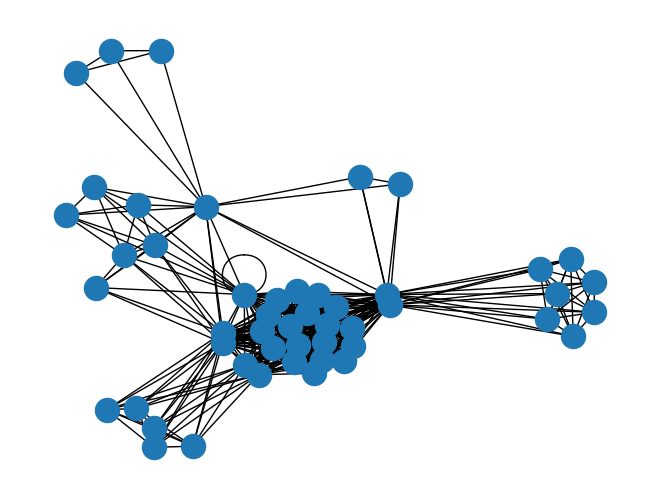

The matplotlib source for this figure: (Note: this script raises an exception after producing the figure.)
import networkx as nx
import matplotlib.pyplot as plt
goarn_network= nx.Graph()

goarn_network.add_edge("IMTSSA", "WHO",weight=1)
goarn_network.add_edge("CDC Atlanta", "WHO",weight=1)
goarn_network.add_edge("Public Health Agency of Canada", "WHO",weight=1)
goarn_network.add_edge("EPIET", "WHO",weight=1)
goarn_network.add_edge("CDC Atlanta", "IMTSSA",weight=1)
goarn_network.add_edge("IMTSSA", "Public Health Agency of Canada",weight=1)
goarn_network.add_edge("EPIET", "IMTSSA",weight=1)
goarn_network.add_edge("CDC Atlanta", "Public Health Agency of Canada",weight=1)
goarn_network.add_edge("CDC Atlanta", "EPIET",weight=3)
goarn_network.add_edge("EPIET", "Public Health Agency of Canada",weight=1)
goarn_network.add_edge("WHO", "WHO Thailand",weight=1)
goarn_network.add_edge("Queen Sirikit National Institute of Child Health-Bangkok", "WHO",weight=1)
goarn_network.add_edge("National Institute for Infectious Diseases Japan", "WHO",weight=1)
goarn_network.add_edge("Queen Sirikit National Institute of Child Health-Bangkok", "WHO Thailand",weight=1)
goarn_network.add_edge("National Institute for Infectious Diseases Japan", "WHO Thailand",weight=1)
goarn_network.add_edge("National Institute for Infectious Diseases Japan", "Queen Sirikit National Institute of Child Health-Bangkok",weight=1)
goarn_network.add_edge("WHO Sri Lanka", "WHO_SEARO",weight=1)
goarn_network.add_edge("EPIET", "WHO Sri Lanka",weight=1)
goarn_network.add_edge("Health Protection Agency/London-KSS Deanery-UK", "WHO Sri Lanka",weight=1)
goarn_network.add_edge("Ministry of Health Thailand", "WHO Sri Lanka",weight=1)
goarn_network.add_edge("National University Hospital Singapore", "WHO Sri Lanka",weight=1)
goarn_network.add_edge("National University Singapore", "WHO Sri Lanka",weight=1)
goarn_network.add_edge("WHO Sri Lanka", "the National Centre for Immunization Research and Surveillance of Vaccine Preventable Diseases-Australia",weight=1)
goarn_network.add_edge("CDC Atlanta", "WHO Sri Lanka",weight=1)
goarn_network.add_edge("EPIET", "WHO_SEARO",weight=1)
goarn_network.add_edge("Health Protection Agency/London-KSS Deanery-UK", "WHO_SEARO",weight=1)
goarn_network.add_edge("Ministry of Health Thailand", "WHO_SEARO",weight=1)
goarn_network.add_edge("National University Hospital Singapore", "WHO_SEARO",weight=1)
goarn_network.add_edge("National University Singapore", "WHO_SEARO",weight=1)
goarn_network.add_edge("WHO_SEARO", "the National Centre for Immunization Research and Surveillance of Vaccine Preventable Diseases-Australia",weight=1)
goarn_network.add_edge("CDC Atlanta", "WHO_SEARO",weight=1)
goarn_network.add_edge("EPIET", "Health Protection Agency/London-KSS Deanery-UK",weight=1)
goarn_network.add_edge("EPIET", "Ministry of Health Thailand",weight=1)
goarn_network.add_edge("EPIET", "National University Hospital Singapore",weight=1)
goarn_network.add_edge("EPIET", "National University Singapore",weight=1)
goarn_network.add_edge("EPIET", "the National Centre for Immunization Research and Surveillance of Vaccine Preventable Diseases-Australia",weight=1)
goarn_network.add_edge("Health Protection Agency/London-KSS Deanery-UK", "Ministry of Health Thailand",weight=1)
goarn_network.add_edge("Health Protection Agency/London-KSS Deanery-UK", "National University Hospital Singapore",weight=1)
goarn_network.add_edge("Health Protection Agency/London-KSS Deanery-UK", "National University Singapore",weight=1)
goarn_network.add_edge("Health Protection Agency/London-KSS Deanery-UK", "the National Centre for Immunization Research and Surveillance of Vaccine Preventable Diseases-Australia",weight=1)
goarn_network.add_edge("CDC Atlanta", "Health Protection Agency/London-KSS Deanery-UK",weight=1)
goarn_network.add_edge("Ministry of Health Thailand", "National University Hospital Singapore",weight=1)
goarn_network.add_edge("Ministry of Health Thailand", "National University Singapore",weight=1)
goarn_network.add_edge("Ministry of Health Thailand", "the National Centre for Immunization Research and Surveillance of Vaccine Preventable Diseases-Australia",weight=1)
goarn_network.add_edge("CDC Atlanta", "Ministry of Health Thailand",weight=1)
goarn_network.add_edge("National University Hospital Singapore", "National University Singapore",weight=1)
goarn_network.add_edge("National University Hospital Singapore", "the National Centre for Immunization Research and Surveillance of Vaccine Preventable Diseases-Australia",weight=1)
goarn_network.add_edge("CDC Atlanta", "National University Hospital Singapore",weight=1)
goarn_network.add_edge("National University Singapore", "the National Centre for Immunization Research and Surveillance of Vaccine Preventable Diseases-Australia",weight=1)
goarn_network.add_edge("CDC Atlanta", "National University Singapore",weight=1)
goarn_network.add_edge("CDC Atlanta", "the National Centre for Immunization Research and Surveillance of Vaccine Preventable Diseases-Australia",weight=1)
goarn_network.add_edge("WHO DRC", "WHO HQ",weight=1)
goarn_network.add_edge("WHO HQ", "WHO_AFRO",weight=2)
goarn_network.add_edge("Ministry of Health DRC", "WHO HQ",weight=2)
goarn_network.add_edge("Institut Pasteur Madagascar", "WHO HQ",weight=1)
goarn_network.add_edge("MSF Belgium", "WHO HQ",weight=2)
goarn_network.add_edge("MSF Switzerland", "WHO HQ",weight=1)
goarn_network.add_edge("Medair", "WHO HQ",weight=1)
goarn_network.add_edge("Institut de la Recherche Biomedicale", "WHO HQ",weight=1)
goarn_network.add_edge("WHO DRC", "WHO_AFRO",weight=1)
goarn_network.add_edge("Ministry of Health DRC", "WHO DRC",weight=1)
goarn_network.add_edge("Institut Pasteur Madagascar", "WHO DRC",weight=1)
goarn_network.add_edge("MSF Belgium", "WHO DRC",weight=1)
goarn_network.add_edge("MSF Switzerland", "WHO DRC",weight=1)
goarn_network.add_edge("Medair", "WHO DRC",weight=1)
goarn_network.add_edge("Institut de la Recherche Biomedicale", "WHO DRC",weight=1)
goarn_network.add_edge("Ministry of Health DRC", "WHO_AFRO",weight=2)
goarn_network.add_edge("Institut Pasteur Madagascar", "WHO_AFRO",weight=1)
goarn_network.add_edge("MSF Belgium", "WHO_AFRO",weight=3)
goarn_network.add_edge("MSF Switzerland", "WHO_AFRO",weight=1)
goarn_network.add_edge("Medair", "WHO_AFRO",weight=1)
goarn_network.add_edge("Institut de la Recherche Biomedicale", "WHO_AFRO",weight=1)
goarn_network.add_edge("Institut Pasteur Madagascar", "Ministry of Health DRC",weight=1)
goarn_network.add_edge("MSF Belgium", "Ministry of Health DRC",weight=2)
goarn_network.add_edge("MSF Switzerland", "Ministry of Health DRC",weight=1)
goarn_network.add_edge("Medair", "Ministry of Health DRC",weight=1)
goarn_network.add_edge("Institut de la Recherche Biomedicale", "Ministry of Health DRC",weight=1)
goarn_network.add_edge("Institut Pasteur Madagascar", "MSF Belgium",weight=1)
goarn_network.add_edge("Institut Pasteur Madagascar", "MSF Switzerland",weight=1)
goarn_network.add_edge("Institut Pasteur Madagascar", "Medair",weight=1)
goarn_network.add_edge("Institut Pasteur Madagascar", "Institut de la Recherche Biomedicale",weight=1)
goarn_network.add_edge("MSF Belgium", "MSF Switzerland",weight=1)
goarn_network.add_edge("MSF Belgium", "Medair",weight=1)
goarn_network.add_edge("Institut de la Recherche Biomedicale", "MSF Belgium",weight=1)
goarn_network.add_edge("MSF Switzerland", "Medair",weight=1)
goarn_network.add_edge("Institut de la Recherche Biomedicale", "MSF Switzerland",weight=1)
goarn_network.add_edge("Institut de la Recherche Biomedicale", "Medair",weight=1)
goarn_network.add_edge("WHO HQ", "WHO angola",weight=1)
goarn_network.add_edge("WHO HQ", "WHO Mozambique",weight=1)
goarn_network.add_edge("CDC Atlanta", "WHO HQ",weight=1)
goarn_network.add_edge("MSF France", "WHO HQ",weight=1)
goarn_network.add_edge("MSF Holland", "WHO HQ",weight=1)
goarn_network.add_edge("MSF Spain", "WHO HQ",weight=1)
goarn_network.add_edge("Manchester General Hospital UK", "WHO HQ",weight=1)
goarn_network.add_edge("Johannesburg Hospital- South Africa", "WHO HQ",weight=1)
goarn_network.add_edge("Canadian National Microbiology Laboratory Canada", "WHO HQ",weight=1)
goarn_network.add_edge("UNICEF", "WHO HQ",weight=2)
goarn_network.add_edge("Bernard-Nocht Institute for Tropical Medicine", "WHO HQ",weight=1)
goarn_network.add_edge("CNRS-France", "WHO HQ",weight=1)
goarn_network.add_edge("Epicentre France", "WHO HQ",weight=1)
goarn_network.add_edge("EPIET", "WHO HQ",weight=1)
goarn_network.add_edge("Institut National de Recherche Biomedicale", "WHO HQ",weight=1)
goarn_network.add_edge("Institut fur Virologie Germany", "WHO HQ",weight=1)
goarn_network.add_edge("Institut Pasteur Senegal", "WHO HQ",weight=1)
goarn_network.add_edge("Ministry of Health Brazil", "WHO HQ",weight=1)
goarn_network.add_edge("NICD South Africa", "WHO HQ",weight=1)
goarn_network.add_edge("National Health Laboratory Service (NHLS)", "WHO HQ",weight=1)
goarn_network.add_edge("WHO HQ", "World Food Programme",weight=1)
goarn_network.add_edge("WHO angola", "WHO_AFRO",weight=1)
goarn_network.add_edge("WHO Mozambique", "WHO_AFRO",weight=1)
goarn_network.add_edge("CDC Atlanta", "WHO_AFRO",weight=1)
goarn_network.add_edge("MSF France", "WHO_AFRO",weight=1)
goarn_network.add_edge("MSF Holland", "WHO_AFRO",weight=1)
goarn_network.add_edge("MSF Spain", "WHO_AFRO",weight=1)
goarn_network.add_edge("Manchester General Hospital UK", "WHO_AFRO",weight=1)
goarn_network.add_edge("Johannesburg Hospital- South Africa", "WHO_AFRO",weight=1)
goarn_network.add_edge("Canadian National Microbiology Laboratory Canada", "WHO_AFRO",weight=1)
goarn_network.add_edge("UNICEF", "WHO_AFRO",weight=3)
goarn_network.add_edge("Bernard-Nocht Institute for Tropical Medicine", "WHO_AFRO",weight=1)
goarn_network.add_edge("CNRS-France", "WHO_AFRO",weight=1)
goarn_network.add_edge("Epicentre France", "WHO_AFRO",weight=1)
goarn_network.add_edge("EPIET", "WHO_AFRO",weight=1)
goarn_network.add_edge("Institut National de Recherche Biomedicale", "WHO_AFRO",weight=1)
goarn_network.add_edge("Institut fur Virologie Germany", "WHO_AFRO",weight=1)
goarn_network.add_edge("Institut Pasteur Senegal", "WHO_AFRO",weight=1)
goarn_network.add_edge("Ministry of Health Brazil", "WHO_AFRO",weight=1)
goarn_network.add_edge("NICD South Africa", "WHO_AFRO",weight=1)
goarn_network.add_edge("National Health Laboratory Service (NHLS)", "WHO_AFRO",weight=1)
goarn_network.add_edge("WHO_AFRO", "World Food Programme",weight=1)
goarn_network.add_edge("WHO Mozambique", "WHO angola",weight=1)
goarn_network.add_edge("CDC Atlanta", "WHO angola",weight=1)
goarn_network.add_edge("MSF Belgium", "WHO angola",weight=1)
goarn_network.add_edge("MSF France", "WHO angola",weight=1)
goarn_network.add_edge("MSF Holland", "WHO angola",weight=1)
goarn_network.add_edge("MSF Spain", "WHO angola",weight=1)
goarn_network.add_edge("Manchester General Hospital UK", "WHO angola",weight=1)
goarn_network.add_edge("Johannesburg Hospital- South Africa", "WHO angola",weight=1)
goarn_network.add_edge("Canadian National Microbiology Laboratory Canada", "WHO angola",weight=1)
goarn_network.add_edge("UNICEF", "WHO angola",weight=2)
goarn_network.add_edge("Bernard-Nocht Institute for Tropical Medicine", "WHO angola",weight=1)
goarn_network.add_edge("CNRS-France", "WHO angola",weight=1)
goarn_network.add_edge("Epicentre France", "WHO angola",weight=1)
goarn_network.add_edge("EPIET", "WHO angola",weight=1)
goarn_network.add_edge("Institut National de Recherche Biomedicale", "WHO angola",weight=1)
goarn_network.add_edge("Institut fur Virologie Germany", "WHO angola",weight=1)
goarn_network.add_edge("Institut Pasteur Senegal", "WHO angola",weight=1)
goarn_network.add_edge("Ministry of Health Brazil", "WHO angola",weight=1)
goarn_network.add_edge("Ministry of Health DRC", "WHO angola",weight=1)
goarn_network.add_edge("NICD South Africa", "WHO angola",weight=1)
goarn_network.add_edge("National Health Laboratory Service (NHLS)", "WHO angola",weight=1)
goarn_network.add_edge("WHO angola", "World Food Programme",weight=1)
goarn_network.add_edge("CDC Atlanta", "WHO Mozambique",weight=1)
goarn_network.add_edge("MSF Belgium", "WHO Mozambique",weight=1)
goarn_network.add_edge("MSF France", "WHO Mozambique",weight=1)
goarn_network.add_edge("MSF Holland", "WHO Mozambique",weight=1)
goarn_network.add_edge("MSF Spain", "WHO Mozambique",weight=1)
goarn_network.add_edge("Manchester General Hospital UK", "WHO Mozambique",weight=1)
goarn_network.add_edge("Johannesburg Hospital- South Africa", "WHO Mozambique",weight=1)
goarn_network.add_edge("Canadian National Microbiology Laboratory Canada", "WHO Mozambique",weight=1)
goarn_network.add_edge("UNICEF", "WHO Mozambique",weight=2)
goarn_network.add_edge("Bernard-Nocht Institute for Tropical Medicine", "WHO Mozambique",weight=1)
goarn_network.add_edge("CNRS-France", "WHO Mozambique",weight=1)
goarn_network.add_edge("Epicentre France", "WHO Mozambique",weight=1)
goarn_network.add_edge("EPIET", "WHO Mozambique",weight=1)
goarn_network.add_edge("Institut National de Recherche Biomedicale", "WHO Mozambique",weight=1)
goarn_network.add_edge("Institut fur Virologie Germany", "WHO Mozambique",weight=1)
goarn_network.add_edge("Institut Pasteur Senegal", "WHO Mozambique",weight=1)
goarn_network.add_edge("Ministry of Health Brazil", "WHO Mozambique",weight=1)
goarn_network.add_edge("Ministry of Health DRC", "WHO Mozambique",weight=1)
goarn_network.add_edge("NICD South Africa", "WHO Mozambique",weight=1)
goarn_network.add_edge("National Health Laboratory Service (NHLS)", "WHO Mozambique",weight=1)
goarn_network.add_edge("WHO Mozambique", "World Food Programme",weight=1)
goarn_network.add_edge("CDC Atlanta", "MSF Belgium",weight=1)
goarn_network.add_edge("CDC Atlanta", "MSF France",weight=1)
goarn_network.add_edge("CDC Atlanta", "MSF Holland",weight=1)
goarn_network.add_edge("CDC Atlanta", "MSF Spain",weight=1)
goarn_network.add_edge("CDC Atlanta", "Manchester General Hospital UK",weight=1)
goarn_network.add_edge("CDC Atlanta", "Johannesburg Hospital- South Africa",weight=1)
goarn_network.add_edge("CDC Atlanta", "Canadian National Microbiology Laboratory Canada",weight=1)
goarn_network.add_edge("CDC Atlanta", "UNICEF",weight=2)
goarn_network.add_edge("Bernard-Nocht Institute for Tropical Medicine", "CDC Atlanta",weight=1)
goarn_network.add_edge("CDC Atlanta", "CNRS-France",weight=1)
goarn_network.add_edge("CDC Atlanta", "Epicentre France",weight=1)
goarn_network.add_edge("CDC Atlanta", "Institut National de Recherche Biomedicale",weight=1)
goarn_network.add_edge("CDC Atlanta", "Institut fur Virologie Germany",weight=1)
goarn_network.add_edge("CDC Atlanta", "Institut Pasteur Senegal",weight=1)
goarn_network.add_edge("CDC Atlanta", "Ministry of Health Brazil",weight=1)
goarn_network.add_edge("CDC Atlanta", "Ministry of Health DRC",weight=1)
goarn_network.add_edge("CDC Atlanta", "NICD South Africa",weight=1)
goarn_network.add_edge("CDC Atlanta", "National Health Laboratory Service (NHLS)",weight=1)
goarn_network.add_edge("CDC Atlanta", "World Food Programme",weight=1)
goarn_network.add_edge("MSF Belgium", "MSF France",weight=1)
goarn_network.add_edge("MSF Belgium", "MSF Holland",weight=1)
goarn_network.add_edge("MSF Belgium", "MSF Spain",weight=1)
goarn_network.add_edge("MSF Belgium", "Manchester General Hospital UK",weight=1)
goarn_network.add_edge("Johannesburg Hospital- South Africa", "MSF Belgium",weight=1)
goarn_network.add_edge("Canadian National Microbiology Laboratory Canada", "MSF Belgium",weight=1)
goarn_network.add_edge("MSF Belgium", "UNICEF",weight=3)
goarn_network.add_edge("Bernard-Nocht Institute for Tropical Medicine", "MSF Belgium",weight=1)
goarn_network.add_edge("CNRS-France", "MSF Belgium",weight=1)
goarn_network.add_edge("Epicentre France", "MSF Belgium",weight=1)
goarn_network.add_edge("EPIET", "MSF Belgium",weight=1)
goarn_network.add_edge("Institut National de Recherche Biomedicale", "MSF Belgium",weight=1)
goarn_network.add_edge("Institut fur Virologie Germany", "MSF Belgium",weight=1)
goarn_network.add_edge("Institut Pasteur Senegal", "MSF Belgium",weight=1)
goarn_network.add_edge("MSF Belgium", "Ministry of Health Brazil",weight=1)
goarn_network.add_edge("MSF Belgium", "NICD South Africa",weight=1)
goarn_network.add_edge("MSF Belgium", "National Health Laboratory Service (NHLS)",weight=1)
goarn_network.add_edge("MSF Belgium", "World Food Programme",weight=1)
goarn_network.add_edge("MSF France", "MSF Holland",weight=1)
goarn_network.add_edge("MSF France", "MSF Spain",weight=1)
goarn_network.add_edge("MSF France", "Manchester General Hospital UK",weight=1)
goarn_network.add_edge("Johannesburg Hospital- South Africa", "MSF France",weight=1)
goarn_network.add_edge("Canadian National Microbiology Laboratory Canada", "MSF France",weight=1)
goarn_network.add_edge("MSF France", "UNICEF",weight=2)
goarn_network.add_edge("Bernard-Nocht Institute for Tropical Medicine", "MSF France",weight=1)
goarn_network.add_edge("CNRS-France", "MSF France",weight=1)
goarn_network.add_edge("Epicentre France", "MSF France",weight=1)
goarn_network.add_edge("EPIET", "MSF France",weight=1)
goarn_network.add_edge("Institut National de Recherche Biomedicale", "MSF France",weight=1)
goarn_network.add_edge("Institut fur Virologie Germany", "MSF France",weight=1)
goarn_network.add_edge("Institut Pasteur Senegal", "MSF France",weight=1)
goarn_network.add_edge("MSF France", "Ministry of Health Brazil",weight=1)
goarn_network.add_edge("MSF France", "Ministry of Health DRC",weight=1)
goarn_network.add_edge("MSF France", "NICD South Africa",weight=1)
goarn_network.add_edge("MSF France", "National Health Laboratory Service (NHLS)",weight=1)
goarn_network.add_edge("MSF France", "World Food Programme",weight=1)
goarn_network.add_edge("MSF Holland", "MSF Spain",weight=1)
goarn_network.add_edge("MSF Holland", "Manchester General Hospital UK",weight=1)
goarn_network.add_edge("Johannesburg Hospital- South Africa", "MSF Holland",weight=1)
goarn_network.add_edge("Canadian National Microbiology Laboratory Canada", "MSF Holland",weight=1)
goarn_network.add_edge("MSF Holland", "UNICEF",weight=2)
goarn_network.add_edge("Bernard-Nocht Institute for Tropical Medicine", "MSF Holland",weight=1)
goarn_network.add_edge("CNRS-France", "MSF Holland",weight=1)
goarn_network.add_edge("Epicentre France", "MSF Holland",weight=1)
goarn_network.add_edge("EPIET", "MSF Holland",weight=1)
goarn_network.add_edge("Institut National de Recherche Biomedicale", "MSF Holland",weight=1)
goarn_network.add_edge("Institut fur Virologie Germany", "MSF Holland",weight=1)
goarn_network.add_edge("Institut Pasteur Senegal", "MSF Holland",weight=1)
goarn_network.add_edge("MSF Holland", "Ministry of Health Brazil",weight=1)
goarn_network.add_edge("MSF Holland", "Ministry of Health DRC",weight=1)
goarn_network.add_edge("MSF Holland", "NICD South Africa",weight=1)
goarn_network.add_edge("MSF Holland", "National Health Laboratory Service (NHLS)",weight=1)
goarn_network.add_edge("MSF Holland", "World Food Programme",weight=1)
goarn_network.add_edge("MSF Spain", "Manchester General Hospital UK",weight=1)
goarn_network.add_edge("Johannesburg Hospital- South Africa", "MSF Spain",weight=1)
goarn_network.add_edge("Canadian National Microbiology Laboratory Canada", "MSF Spain",weight=1)
goarn_network.add_edge("MSF Spain", "UNICEF",weight=2)
goarn_network.add_edge("Bernard-Nocht Institute for Tropical Medicine", "MSF Spain",weight=1)
goarn_network.add_edge("CNRS-France", "MSF Spain",weight=1)
goarn_network.add_edge("Epicentre France", "MSF Spain",weight=1)
goarn_network.add_edge("EPIET", "MSF Spain",weight=1)
goarn_network.add_edge("Institut National de Recherche Biomedicale", "MSF Spain",weight=1)
goarn_network.add_edge("Institut fur Virologie Germany", "MSF Spain",weight=1)
goarn_network.add_edge("Institut Pasteur Senegal", "MSF Spain",weight=1)
goarn_network.add_edge("MSF Spain", "Ministry of Health Brazil",weight=1)
goarn_network.add_edge("MSF Spain", "Ministry of Health DRC",weight=1)
goarn_network.add_edge("MSF Spain", "NICD South Africa",weight=1)
goarn_network.add_edge("MSF Spain", "National Health Laboratory Service (NHLS)",weight=1)
goarn_network.add_edge("MSF Spain", "World Food Programme",weight=1)
goarn_network.add_edge("Johannesburg Hospital- South Africa", "Manchester General Hospital UK",weight=1)
goarn_network.add_edge("Canadian National Microbiology Laboratory Canada", "Manchester General Hospital UK",weight=1)
goarn_network.add_edge("Manchester General Hospital UK", "UNICEF",weight=2)
goarn_network.add_edge("Bernard-Nocht Institute for Tropical Medicine", "Manchester General Hospital UK",weight=1)
goarn_network.add_edge("CNRS-France", "Manchester General Hospital UK",weight=1)
goarn_network.add_edge("Epicentre France", "Manchester General Hospital UK",weight=1)
goarn_network.add_edge("EPIET", "Manchester General Hospital UK",weight=1)
goarn_network.add_edge("Institut National de Recherche Biomedicale", "Manchester General Hospital UK",weight=1)
goarn_network.add_edge("Institut fur Virologie Germany", "Manchester General Hospital UK",weight=1)
goarn_network.add_edge("Institut Pasteur Senegal", "Manchester General Hospital UK",weight=1)
goarn_network.add_edge("Manchester General Hospital UK", "Ministry of Health Brazil",weight=1)
goarn_network.add_edge("Manchester General Hospital UK", "Ministry of Health DRC",weight=1)
goarn_network.add_edge("Manchester General Hospital UK", "NICD South Africa",weight=1)
goarn_network.add_edge("Manchester General Hospital UK", "National Health Laboratory Service (NHLS)",weight=1)
goarn_network.add_edge("Manchester General Hospital UK", "World Food Programme",weight=1)
goarn_network.add_edge("Canadian National Microbiology Laboratory Canada", "Johannesburg Hospital- South Africa",weight=1)
goarn_network.add_edge("Johannesburg Hospital- South Africa", "UNICEF",weight=2)
goarn_network.add_edge("Bernard-Nocht Institute for Tropical Medicine", "Johannesburg Hospital- South Africa",weight=1)
goarn_network.add_edge("CNRS-France", "Johannesburg Hospital- South Africa",weight=1)
goarn_network.add_edge("Epicentre France", "Johannesburg Hospital- South Africa",weight=1)
goarn_network.add_edge("EPIET", "Johannesburg Hospital- South Africa",weight=1)
goarn_network.add_edge("Institut National de Recherche Biomedicale", "Johannesburg Hospital- South Africa",weight=1)
goarn_network.add_edge("Institut fur Virologie Germany", "Johannesburg Hospital- South Africa",weight=1)
goarn_network.add_edge("Institut Pasteur Senegal", "Johannesburg Hospital- South Africa",weight=1)
goarn_network.add_edge("Johannesburg Hospital- South Africa", "Ministry of Health Brazil",weight=1)
goarn_network.add_edge("Johannesburg Hospital- South Africa", "Ministry of Health DRC",weight=1)
goarn_network.add_edge("Johannesburg Hospital- South Africa", "NICD South Africa",weight=1)
goarn_network.add_edge("Johannesburg Hospital- South Africa", "National Health Laboratory Service (NHLS)",weight=1)
goarn_network.add_edge("Johannesburg Hospital- South Africa", "World Food Programme",weight=1)
goarn_network.add_edge("Canadian National Microbiology Laboratory Canada", "UNICEF",weight=2)
goarn_network.add_edge("Bernard-Nocht Institute for Tropical Medicine", "Canadian National Microbiology Laboratory Canada",weight=1)
goarn_network.add_edge("CNRS-France", "Canadian National Microbiology Laboratory Canada",weight=1)
goarn_network.add_edge("Canadian National Microbiology Laboratory Canada", "Epicentre France",weight=1)
goarn_network.add_edge("Canadian National Microbiology Laboratory Canada", "EPIET",weight=1)
goarn_network.add_edge("Canadian National Microbiology Laboratory Canada", "Institut National de Recherche Biomedicale",weight=1)
goarn_network.add_edge("Canadian National Microbiology Laboratory Canada", "Institut fur Virologie Germany",weight=1)
goarn_network.add_edge("Canadian National Microbiology Laboratory Canada", "Institut Pasteur Senegal",weight=1)
goarn_network.add_edge("Canadian National Microbiology Laboratory Canada", "Ministry of Health Brazil",weight=1)
goarn_network.add_edge("Canadian National Microbiology Laboratory Canada", "Ministry of Health DRC",weight=1)
goarn_network.add_edge("Canadian National Microbiology Laboratory Canada", "NICD South Africa",weight=1)
goarn_network.add_edge("Canadian National Microbiology Laboratory Canada", "National Health Laboratory Service (NHLS)",weight=1)
goarn_network.add_edge("Canadian National Microbiology Laboratory Canada", "World Food Programme",weight=1)
goarn_network.add_edge("Bernard-Nocht Institute for Tropical Medicine", "UNICEF",weight=2)
goarn_network.add_edge("CNRS-France", "UNICEF",weight=2)
goarn_network.add_edge("Epicentre France", "UNICEF",weight=2)
goarn_network.add_edge("EPIET", "UNICEF",weight=2)
goarn_network.add_edge("Institut National de Recherche Biomedicale", "UNICEF",weight=2)
goarn_network.add_edge("Institut fur Virologie Germany", "UNICEF",weight=2)
goarn_network.add_edge("Institut Pasteur Senegal", "UNICEF",weight=2)
goarn_network.add_edge("Ministry of Health Brazil", "UNICEF",weight=2)
goarn_network.add_edge("Ministry of Health DRC", "UNICEF",weight=2)
goarn_network.add_edge("NICD South Africa", "UNICEF",weight=2)
goarn_network.add_edge("UNICEF", "UNICEF",weight=1)
goarn_network.add_edge("National Health Laboratory Service (NHLS)", "UNICEF",weight=2)
goarn_network.add_edge("UNICEF", "World Food Programme",weight=2)
goarn_network.add_edge("Bernard-Nocht Institute for Tropical Medicine", "CNRS-France",weight=1)
goarn_network.add_edge("Bernard-Nocht Institute for Tropical Medicine", "Epicentre France",weight=1)
goarn_network.add_edge("Bernard-Nocht Institute for Tropical Medicine", "EPIET",weight=1)
goarn_network.add_edge("Bernard-Nocht Institute for Tropical Medicine", "Institut National de Recherche Biomedicale",weight=1)
goarn_network.add_edge("Bernard-Nocht Institute for Tropical Medicine", "Institut fur Virologie Germany",weight=1)
goarn_network.add_edge("Bernard-Nocht Institute for Tropical Medicine", "Institut Pasteur Senegal",weight=1)
goarn_network.add_edge("Bernard-Nocht Institute for Tropical Medicine", "Ministry of Health Brazil",weight=1)
goarn_network.add_edge("Bernard-Nocht Institute for Tropical Medicine", "Ministry of Health DRC",weight=1)
goarn_network.add_edge("Bernard-Nocht Institute for Tropical Medicine", "NICD South Africa",weight=1)
goarn_network.add_edge("Bernard-Nocht Institute for Tropical Medicine", "National Health Laboratory Service (NHLS)",weight=1)
goarn_network.add_edge("Bernard-Nocht Institute for Tropical Medicine", "World Food Programme",weight=1)
goarn_network.add_edge("CNRS-France", "Epicentre France",weight=1)
goarn_network.add_edge("CNRS-France", "EPIET",weight=1)
goarn_network.add_edge("CNRS-France", "Institut National de Recherche Biomedicale",weight=1)
goarn_network.add_edge("CNRS-France", "Institut fur Virologie Germany",weight=1)
goarn_network.add_edge("CNRS-France", "Institut Pasteur Senegal",weight=1)
goarn_network.add_edge("CNRS-France", "Ministry of Health Brazil",weight=1)
goarn_network.add_edge("CNRS-France", "Ministry of Health DRC",weight=1)
goarn_network.add_edge("CNRS-France", "NICD South Africa",weight=1)
goarn_network.add_edge("CNRS-France", "National Health Laboratory Service (NHLS)",weight=1)
goarn_network.add_edge("CNRS-France", "World Food Programme",weight=1)
goarn_network.add_edge("EPIET", "Epicentre France",weight=1)
goarn_network.add_edge("Epicentre France", "Institut National de Recherche Biomedicale",weight=1)
goarn_network.add_edge("Epicentre France", "Institut fur Virologie Germany",weight=1)
goarn_network.add_edge("Epicentre France", "Institut Pasteur Senegal",weight=1)
goarn_network.add_edge("Epicentre France", "Ministry of Health Brazil",weight=1)
goarn_network.add_edge("Epicentre France", "Ministry of Health DRC",weight=1)
goarn_network.add_edge("Epicentre France", "NICD South Africa",weight=1)
goarn_network.add_edge("Epicentre France", "National Health Laboratory Service (NHLS)",weight=1)
goarn_network.add_edge("Epicentre France", "World Food Programme",weight=1)
goarn_network.add_edge("EPIET", "Institut National de Recherche Biomedicale",weight=1)
goarn_network.add_edge("EPIET", "Institut fur Virologie Germany",weight=1)
goarn_network.add_edge("EPIET", "Institut Pasteur Senegal",weight=1)
goarn_network.add_edge("EPIET", "Ministry of Health Brazil",weight=1)
goarn_network.add_edge("EPIET", "Ministry of Health DRC",weight=1)
goarn_network.add_edge("EPIET", "NICD South Africa",weight=1)
goarn_network.add_edge("EPIET", "National Health Laboratory Service (NHLS)",weight=1)
goarn_network.add_edge("EPIET", "World Food Programme",weight=1)
goarn_network.add_edge("Institut National de Recherche Biomedicale", "Institut fur Virologie Germany",weight=1)
goarn_network.add_edge("Institut National de Recherche Biomedicale", "Institut Pasteur Senegal",weight=1)
goarn_network.add_edge("Institut National de Recherche Biomedicale", "Ministry of Health Brazil",weight=1)
goarn_network.add_edge("Institut National de Recherche Biomedicale", "Ministry of Health DRC",weight=1)
goarn_network.add_edge("Institut National de Recherche Biomedicale", "NICD South Africa",weight=1)
goarn_network.add_edge("Institut National de Recherche Biomedicale", "National Health Laboratory Service (NHLS)",weight=1)
goarn_network.add_edge("Institut National de Recherche Biomedicale", "World Food Programme",weight=1)
goarn_network.add_edge("Institut Pasteur Senegal", "Institut fur Virologie Germany",weight=1)
goarn_network.add_edge("Institut fur Virologie Germany", "Ministry of Health Brazil",weight=1)
goarn_network.add_edge("Institut fur Virologie Germany", "Ministry of Health DRC",weight=1)
goarn_network.add_edge("Institut fur Virologie Germany", "NICD South Africa",weight=1)
goarn_network.add_edge("Institut fur Virologie Germany", "National Health Laboratory Service (NHLS)",weight=1)
goarn_network.add_edge("Institut fur Virologie Germany", "World Food Programme",weight=1)
goarn_network.add_edge("Institut Pasteur Senegal", "Ministry of Health Brazil",weight=1)
goarn_network.add_edge("Institut Pasteur Senegal", "Ministry of Health DRC",weight=1)
goarn_network.add_edge("Institut Pasteur Senegal", "NICD South Africa",weight=1)
goarn_network.add_edge("Institut Pasteur Senegal", "National Health Laboratory Service (NHLS)",weight=1)
goarn_network.add_edge("Institut Pasteur Senegal", "World Food Programme",weight=1)
goarn_network.add_edge("Ministry of Health Brazil", "Ministry of Health DRC",weight=1)
goarn_network.add_edge("Ministry of Health Brazil", "NICD South Africa",weight=1)
goarn_network.add_edge("Ministry of Health Brazil", "National Health Laboratory Service (NHLS)",weight=1)
goarn_network.add_edge("Ministry of Health Brazil", "World Food Programme",weight=1)
goarn_network.add_edge("Ministry of Health DRC", "NICD South Africa",weight=1)
goarn_network.add_edge("Ministry of Health DRC", "National Health Laboratory Service (NHLS)",weight=1)
goarn_network.add_edge("Ministry of Health DRC", "World Food Programme",weight=1)
goarn_network.add_edge("NICD South Africa", "National Health Laboratory Service (NHLS)",weight=1)
goarn_network.add_edge("NICD South Africa", "World Food Programme",weight=1)
goarn_network.add_edge("National Health Laboratory Service (NHLS)", "World Food Programme",weight=1)
goarn_network.add_edge("MSF Belgium", "WHO",weight=1)
goarn_network.add_edge("UNICEF", "WHO",weight=3)
goarn_network.add_edge("GAVI", "WHO",weight=3)
goarn_network.add_edge("WHO", "WHO_AFRO",weight=1)
goarn_network.add_edge("ECHO", "WHO",weight=2)
goarn_network.add_edge("Red Crescent societies", "WHO",weight=1)
goarn_network.add_edge("GAVI", "MSF Belgium",weight=1)
goarn_network.add_edge("ECHO", "MSF Belgium",weight=1)
goarn_network.add_edge("MSF Belgium", "Red Crescent societies",weight=1)
goarn_network.add_edge("GAVI", "UNICEF",weight=3)
goarn_network.add_edge("ECHO", "UNICEF",weight=2)
goarn_network.add_edge("Red Crescent societies", "UNICEF",weight=1)
goarn_network.add_edge("GAVI", "WHO_AFRO",weight=1)
goarn_network.add_edge("ECHO", "GAVI",weight=2)
goarn_network.add_edge("GAVI", "Red Crescent societies",weight=1)
goarn_network.add_edge("ECHO", "WHO_AFRO",weight=1)
goarn_network.add_edge("Red Crescent societies", "WHO_AFRO",weight=1)
goarn_network.add_edge("ECHO", "Red Crescent societies",weight=1)
goarn_network.add_edge("MSF", "Ministry of Health Mali",weight=1)
goarn_network.add_edge("Ministry of Health Mali", "WHO",weight=1)
goarn_network.add_edge("ICG", "Ministry of Health Mali",weight=1)
goarn_network.add_edge("GAVI", "Ministry of Health Mali",weight=1)
goarn_network.add_edge("Ministry of Health Mali", "UNICEF",weight=1)
goarn_network.add_edge("ECHO", "Ministry of Health Mali",weight=1)
goarn_network.add_edge("MSF", "WHO",weight=2)
goarn_network.add_edge("ICG", "MSF",weight=1)
goarn_network.add_edge("GAVI", "MSF",weight=2)
goarn_network.add_edge("MSF", "UNICEF",weight=2)
goarn_network.add_edge("ECHO", "MSF",weight=1)
goarn_network.add_edge("ICG", "WHO",weight=1)
goarn_network.add_edge("GAVI", "ICG",weight=1)
goarn_network.add_edge("ICG", "UNICEF",weight=1)
goarn_network.add_edge("ECHO", "ICG",weight=1)


#import csv
#with open("/Users/grizzlemuff/Documents/SI608/GOARN/2005.csv", 'wb') as csvfile:
#    spamwriter = csv.writer(csvfile)
#    spamwriter.writerow('D')
#    centrality=  nx.degree_centrality(goarn_network)
#    for each in centrality.items():
#        print 'Degree Centrality: ', each[0], each[1]
#        print each
#        spamwriter.writerow([each[0], each[1]])
#    
#    spamwriter.writerow('C')
#    close=nx.closeness_centrality(goarn_network)    
#    for each in close.items():
#        print 'Closeness Centrality: ', each[0], '\t', each[1]
#        spamwriter.writerow([each[0], each[1]])
#
#    spamwriter.writerow('B')
#    btwn=nx.betweenness_centrality(goarn_network, weight='weight')
#    for each in btwn.items():
#        print 'Betweeness Centrality: ', each[0], each[1]
#        spamwriter.writerow([each[0], each[1]])
#
#    avg_clust= nx.average_clustering(goarn_network)
#    print 'Average Clustering: ', avg_clust
#    
#
#
#
#    clustering = nx.clustering(goarn_network)
#
#    spamwriter.writerow('L')
#    for each in clustering.items():
#        print 'Clustering Coefficient per Node: ', each[0], each[1]
#        spamwriter.writerow([each[0], each[1]])
#    csvfile.close()

nx.draw(goarn_network)
plt.show()

H=nx.connected_component_subgraphs(goarn_network)[0]
print(nx.average_shortest_path_length(H))
